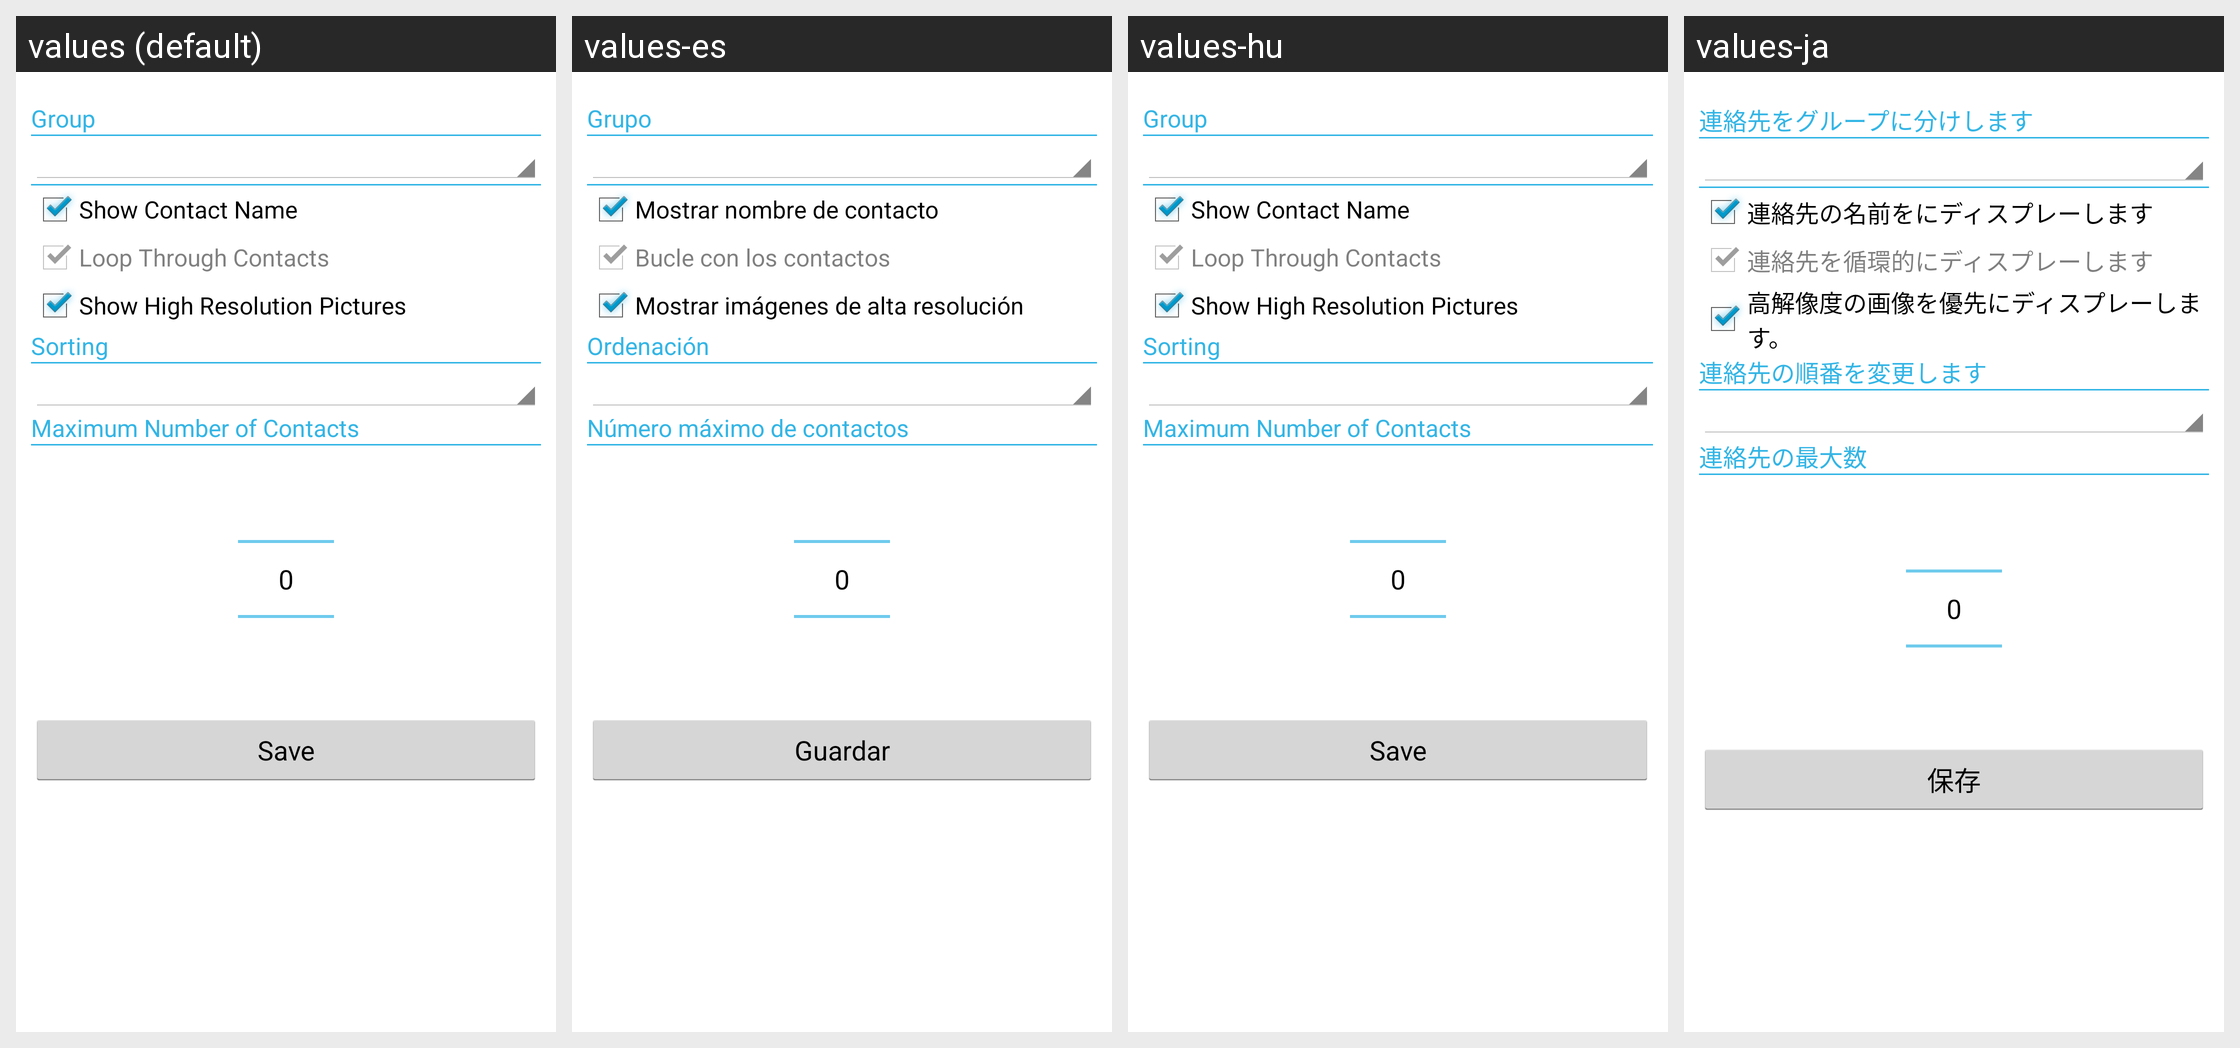

For this localized Android screen grid, give each drawn string resource with its value in every locale shown.
Android screen res/layout/appwidget_configure_stack.xml rendered under 4 locales, left to right: values (default), values-es, values-hu, values-ja. Device: Nexus 5 (rendered at 1080×1920; each locale shown at half size, 540×960, under a caption strip naming it); theme Contacts.Widget.Theme.
Other locales in the repository, not shown: values-cs, values-de, values-fr, values-it, values-ko, values-pl, values-pt, values-ru, values-zh, values-zh-rCN, values-zh-rTW.
Strings drawn on this screen, with the default value and each locale's value (text and hints the layout hard-codes, and strings that could not be matched under every locale, appear in the picture but are not listed):

contactGroup
  values: Group
  values-es: Grupo
  values-hu: Group
  values-ja: 連絡先をグループに分けします

checkShowNameText
  values: Show Contact Name
  values-es: Mostrar nombre de contacto
  values-hu: Show Contact Name
  values-ja: 連絡先の名前をにディスプレーします

loopContactsText
  values: Loop Through Contacts
  values-es: Bucle con los contactos
  values-hu: Loop Through Contacts
  values-ja: 連絡先を循環的にディスプレーします

showHighResText
  values: Show High Resolution Pictures
  values-es: Mostrar imágenes de alta resolución
  values-hu: Show High Resolution Pictures
  values-ja: 高解像度の画像を優先にディスプレーします。

contactSorting
  values: Sorting
  values-es: Ordenación
  values-hu: Sorting
  values-ja: 連絡先の順番を変更します

setMaxNumberTitle
  values: Maximum Number of Contacts
  values-es: Número máximo de contactos
  values-hu: Maximum Number of Contacts
  values-ja: 連絡先の最大数

save
  values: Save
  values-es: Guardar
  values-hu: Save
  values-ja: 保存
